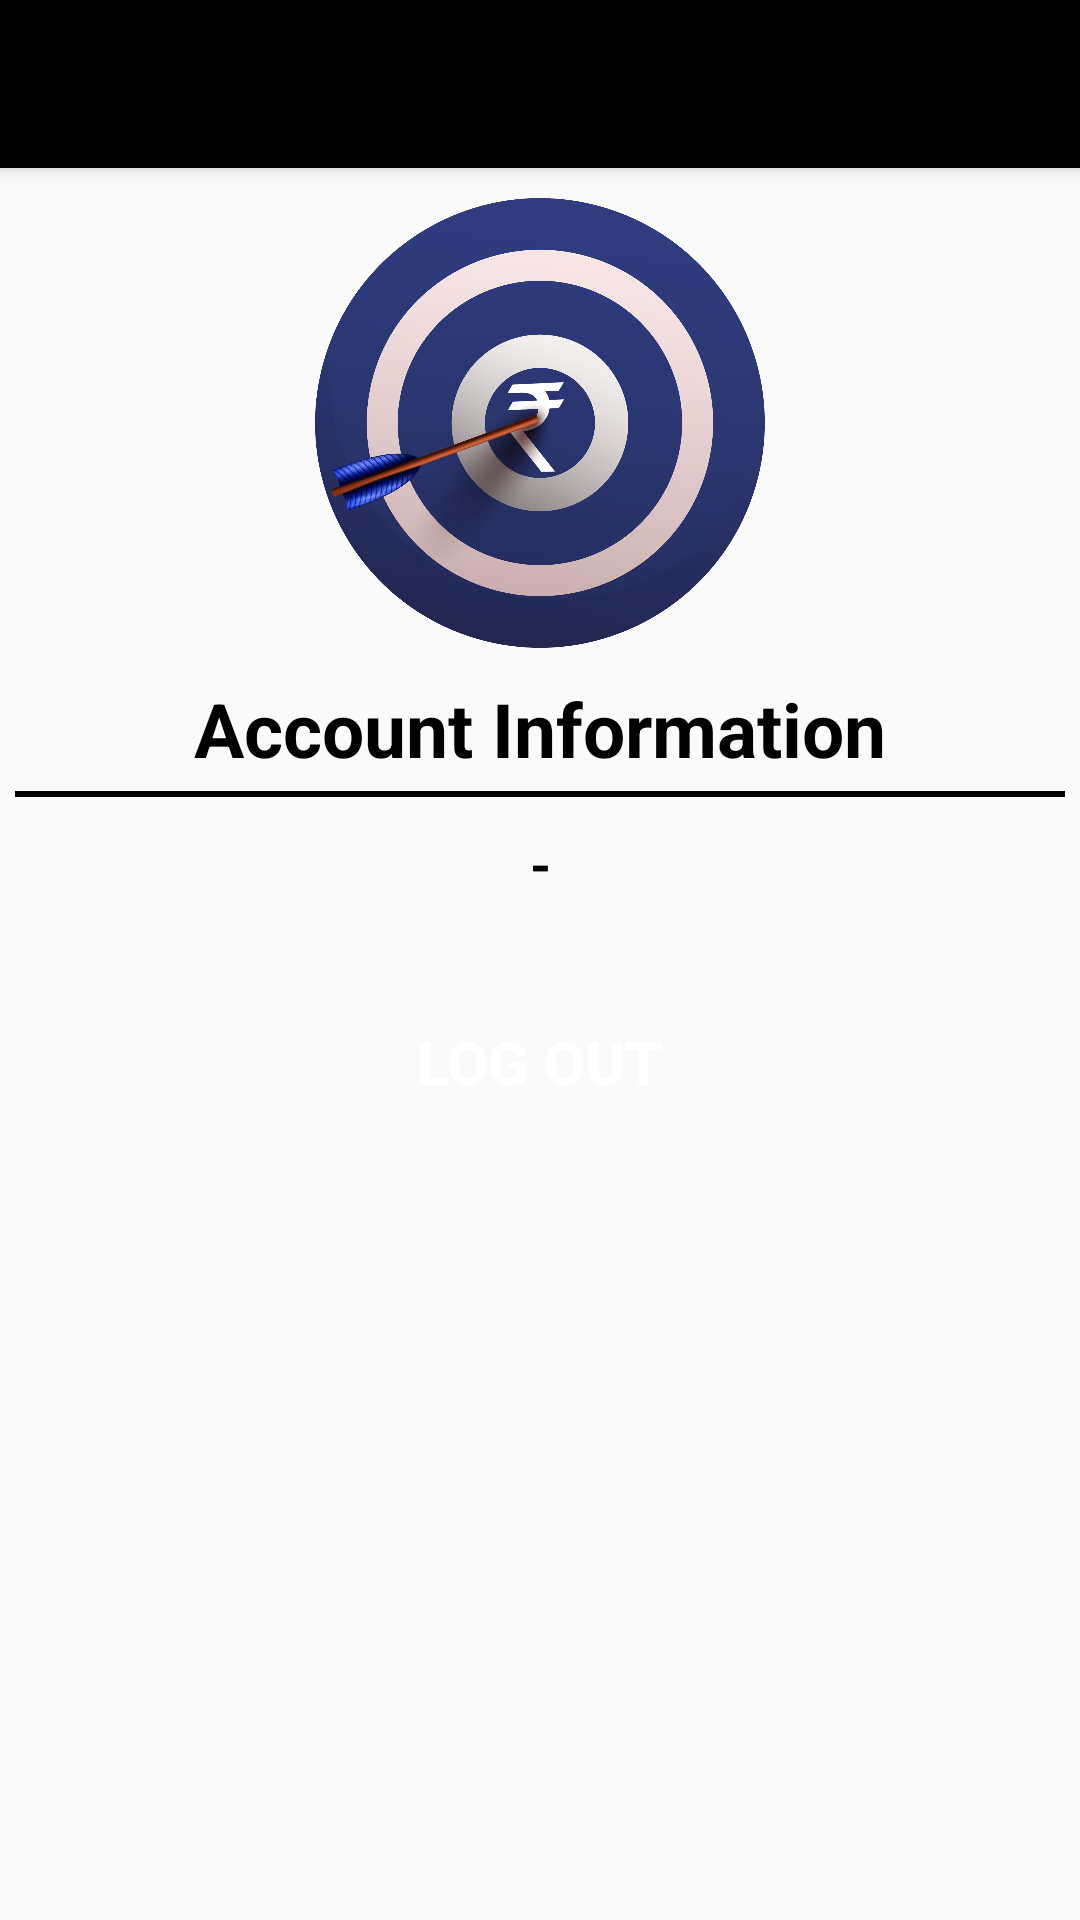

Layout XML and referenced resources for this Android screen:
<!-- AndroidManifest.xml: application theme Theme.AppCompat.Light -->
<!-- res/layout/activity_account.xml -->
<?xml version="1.0" encoding="utf-8"?>
<LinearLayout xmlns:android="http://schemas.android.com/apk/res/android"
    xmlns:app="http://schemas.android.com/apk/res-auto"
    xmlns:tools="http://schemas.android.com/tools"
    android:layout_width="match_parent"
    android:layout_height="match_parent"
    android:orientation="vertical"
    tools:context=".AccountActivity">

    <androidx.appcompat.widget.Toolbar
        android:layout_width="match_parent"
        android:layout_height="?attr/actionBarSize"
        android:background="#000"
        android:id="@+id/my_Feed_Toolbar"
        android:theme="@style/ThemeOverlay.AppCompat.Dark.ActionBar"
        app:popupTheme="@style/ThemeOverlay.AppCompat.Light"
        android:elevation="4dp">
    </androidx.appcompat.widget.Toolbar>

    <LinearLayout
        android:layout_width="match_parent"
        android:layout_height="wrap_content"
        android:orientation="vertical">

        <ImageView
            android:id="@+id/logo"
            android:layout_width="150dp"
            android:layout_height="150dp"
            android:src="@drawable/applogo"
            android:layout_gravity="center"
            android:layout_marginTop="10dp"/>

        <TextView
            android:layout_width="match_parent"
            android:layout_height="wrap_content"
            android:text="Account Information"
            android:textStyle="bold"
            android:textColor="#000"
            android:textSize="25sp"
            android:layout_marginTop="10dp"
            android:gravity="center"/>
        <View
            android:layout_width="match_parent"
            android:layout_height="2dp"
            android:layout_marginTop="4dp"
            android:layout_marginStart="5dp"
            android:layout_marginEnd="5dp"
            android:background="#000" />

        <TextView
            android:id="@+id/userEmail"
            android:layout_width="match_parent"
            android:layout_height="wrap_content"
            android:text="-"
            android:textSize="18sp"
            android:textColor="#000"
            android:textStyle="bold"
            android:gravity="center"
            android:layout_margin="10dp"
            android:textAllCaps="true"
            />

        <Button
            android:id="@+id/logoutBtn"
            android:layout_width="match_parent"
            android:layout_height="wrap_content"
            android:background="@drawable/buttons"
            android:layout_marginTop="20dp"
            android:layout_marginBottom="30dp"
            android:layout_marginRight="30dp"
            android:layout_marginLeft="30dp"
            android:text="LOG OUT"
            android:textColor="#fff"
            android:textStyle="bold"
            android:textSize="20sp"/>
    </LinearLayout>



</LinearLayout>
<!-- resources referenced by this layout -->
<resources>
  <!-- drawable applogo: png bitmap (drawable, 388860 bytes) -->
</resources>
